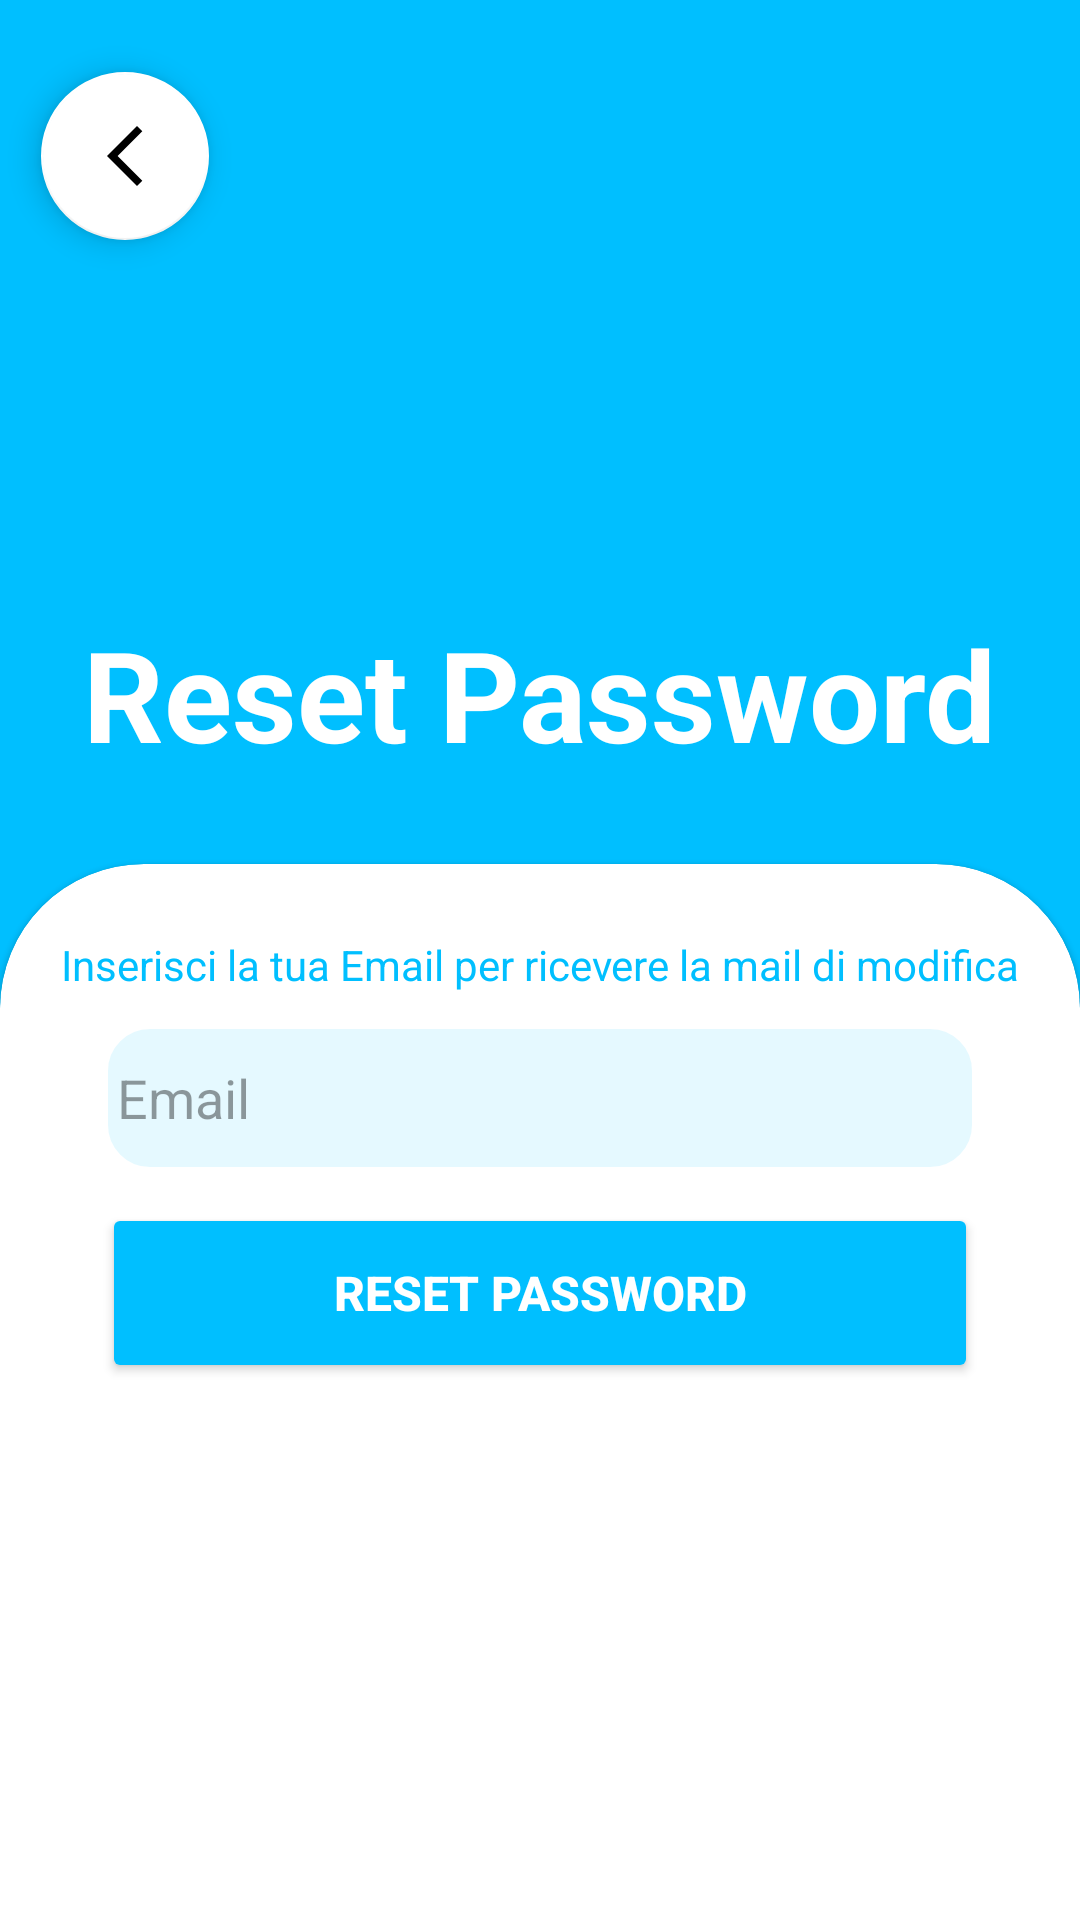

Reconstruct the res/layout file that produces this screen, plus the resources it refers to.
<!-- AndroidManifest.xml: application theme Theme.EasyMove -->
<!-- res/layout/fragment_reset_password.xml -->
<?xml version="1.0" encoding="utf-8"?>
<FrameLayout xmlns:android="http://schemas.android.com/apk/res/android"
    xmlns:app="http://schemas.android.com/apk/res-auto"
    xmlns:tools="http://schemas.android.com/tools"
    android:layout_width="match_parent"
    android:layout_height="match_parent"
    tools:context=".View.ResetPasswordFragment">

    <ScrollView
        android:layout_width="match_parent"
        android:layout_height="match_parent"
        android:fillViewport="true">

        <androidx.constraintlayout.widget.ConstraintLayout
            android:id="@+id/ConstraitLayout"
            android:layout_width="match_parent"
            android:layout_height="wrap_content"
            android:background="@color/app_theme">

            <com.google.android.material.floatingactionbutton.FloatingActionButton
                android:id="@+id/floatingActionButton"
                android:layout_width="wrap_content"
                android:layout_height="wrap_content"
                android:layout_marginTop="24dp"
                android:clickable="true"
                app:backgroundTint="@color/white"
                app:layout_constraintEnd_toEndOf="parent"
                app:layout_constraintHorizontal_bias="0.045"
                app:layout_constraintStart_toStartOf="parent"
                app:layout_constraintTop_toTopOf="parent"
                app:srcCompat="@drawable/baseline_arrow_back_ios_new_24" />

            <TextView
                android:id="@+id/textView"
                android:layout_width="wrap_content"
                android:layout_height="wrap_content"
                android:drawablePadding="4dp"
                android:text="Reset Password"
                android:textColor="@color/white"
                android:textColorLink="@color/white"
                android:textSize="42dp"
                android:textStyle="bold"
                app:layout_constraintBottom_toTopOf="@+id/guideline"
                app:layout_constraintEnd_toEndOf="parent"
                app:layout_constraintStart_toStartOf="parent"
                app:layout_constraintTop_toBottomOf="@+id/mail_icon"
                app:layout_constraintVertical_bias="0.0" />

            <androidx.constraintlayout.widget.Guideline
                android:id="@+id/guideline"
                android:layout_width="wrap_content"
                android:layout_height="wrap_content"
                android:orientation="horizontal"
                app:layout_constraintGuide_percent="0.45" />

            <com.google.android.material.card.MaterialCardView
                android:id="@+id/materialCardView2"
                style="@style/custom_card_view_style"
                android:layout_width="match_parent"
                android:layout_height="0dp"
                android:backgroundTint="@color/white"
                app:layout_constraintBottom_toBottomOf="parent"
                app:layout_constraintTop_toTopOf="@+id/guideline">

                <androidx.constraintlayout.widget.ConstraintLayout
                    android:layout_width="match_parent"
                    android:layout_height="match_parent">


                    <TextView
                        android:id="@+id/text_desclaimer"
                        android:layout_width="wrap_content"
                        android:layout_height="wrap_content"
                        android:layout_marginLeft="20dp"
                        android:layout_marginTop="10dp"
                        android:layout_marginRight="20dp"
                        android:gravity="center"
                        android:text="Inserisci la tua Email per ricevere la mail di modifica"
                        android:textColor="@color/app_theme"
                        app:layout_constraintBottom_toTopOf="@id/text_email"
                        app:layout_constraintEnd_toEndOf="parent"
                        app:layout_constraintStart_toStartOf="parent"
                        app:layout_constraintTop_toTopOf="parent"

                        />

                    <EditText
                        android:id="@+id/text_email"
                        android:layout_width="match_parent"
                        android:layout_height="50dp"
                        android:layout_marginLeft="20dp"

                        android:layout_marginTop="10dp"
                        android:layout_marginRight="20dp"
                        android:background="@drawable/text_form_background"
                        android:drawableLeft="@drawable/mail_icon"
                        android:drawablePadding="5dp"
                        android:drawableTint="@color/app_theme"
                        android:ems="10"
                        android:hint="Email"
                        android:inputType="textEmailAddress"
                        android:padding="5dp"
                        android:textColor="@color/black"
                        android:textColorHint="@color/placeholder"
                        app:layout_constraintEnd_toEndOf="parent"
                        app:layout_constraintStart_toStartOf="parent"
                        app:layout_constraintTop_toBottomOf="@+id/text_desclaimer" />


                    <Button
                        android:id="@+id/resetbtn"
                        android:layout_width="0dp"
                        android:layout_height="60dp"
                        android:layout_marginLeft="20dp"
                        android:layout_marginTop="10dp"
                        android:layout_marginRight="20dp"
                        android:backgroundTint="@color/app_theme"
                        android:text="RESET PASSWORD"
                        android:textColor="@color/white"
                        android:textSize="16sp"
                        android:textStyle="bold"
                        app:cornerRadius="20dp"
                        app:layout_constraintEnd_toEndOf="parent"
                        app:layout_constraintStart_toStartOf="parent"
                        app:layout_constraintTop_toBottomOf="@+id/text_email" />

                </androidx.constraintlayout.widget.ConstraintLayout>

            </com.google.android.material.card.MaterialCardView>

            <ImageView
                android:id="@+id/mail_icon"
                android:layout_width="154dp"
                android:layout_height="118dp"
                app:layout_constraintBottom_toTopOf="@+id/guideline"
                app:layout_constraintEnd_toEndOf="parent"
                app:layout_constraintStart_toStartOf="parent"
                app:layout_constraintTop_toTopOf="parent"
                app:srcCompat="@drawable/reset_password_icon" />

        </androidx.constraintlayout.widget.ConstraintLayout>
    </ScrollView>


</FrameLayout>
<!-- resources referenced by this layout -->
<resources>
  <color name="app_theme">#00bfff</color>
  <color name="black">#FF000000</color>
  <color name="placeholder">#65000000</color>
  <color name="white">#FFFFFFFF</color>
  <!-- drawable baseline_arrow_back_ios_new_24 (drawable) -->
  <vector android:height="24dp" android:tint="#000000"
      android:viewportHeight="24" android:viewportWidth="24"
      android:width="24dp" xmlns:android="http://schemas.android.com/apk/res/android">
      <path android:fillColor="@color/app_theme" android:pathData="M17.77,3.77l-1.77,-1.77l-10,10l10,10l1.77,-1.77l-8.23,-8.23z"/>
  </vector>
  <!-- drawable text_form_background (drawable) -->
  <?xml version="1.0" encoding="utf-8"?>
  <shape xmlns:android="http://schemas.android.com/apk/res/android" android:shape="rectangle">
  
      <solid android:color="@color/app_theme_light"/>
      <corners android:radius="15dp"/>
      <stroke android:width="2dp"
              android:color="@color/white"/>
  </shape>
  <style name="custom_card_view_style" parent="Widget.MaterialComponents.CardView">
          <item name="shapeAppearanceOverlay">@style/custom_card_view</item>
      </style>
  <style name="Theme.EasyMove" parent="Theme.MaterialComponents.DayNight.NoActionBar">
          
          <item name="colorPrimary">@color/app_theme</item>
          <item name="colorPrimaryVariant">@color/app_theme</item>
          <item name="colorOnPrimary">@color/white</item>
          
          <item name="colorSecondary">#008FBF</item>
          <item name="colorSecondaryVariant">#008FBF</item>
          <item name="android:textColor">@color/black</item>
  
          
          <item name="android:statusBarColor">?attr/colorPrimaryVariant</item>
          
      </style>
  <color name="app_theme_light">#1A00bfff</color>
  <style name="custom_card_view" parent="">
  
          <item name="cornerFamily">rounded</item>
          <item name="cornerSizeTopLeft">48dp</item>
          <item name="cornerSizeTopRight">48dp</item>
          <item name="cornerSizeBottomLeft">0dp</item>
          <item name="cornerSizeBottomRight">0dp</item>
      </style>
</resources>
